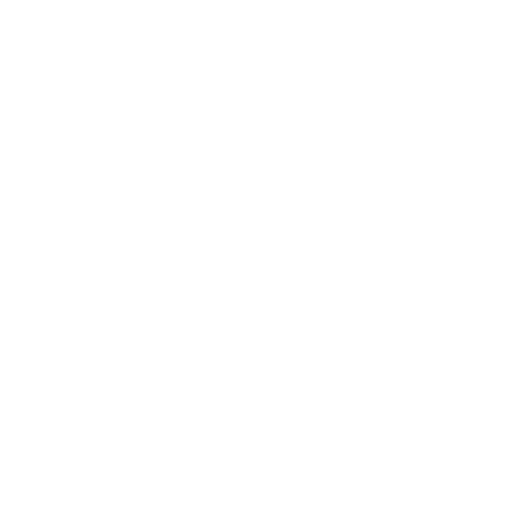
t = 0.00 s
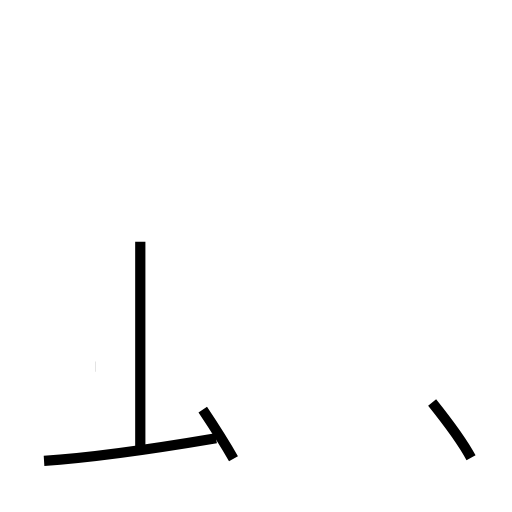
t = 1.50 s
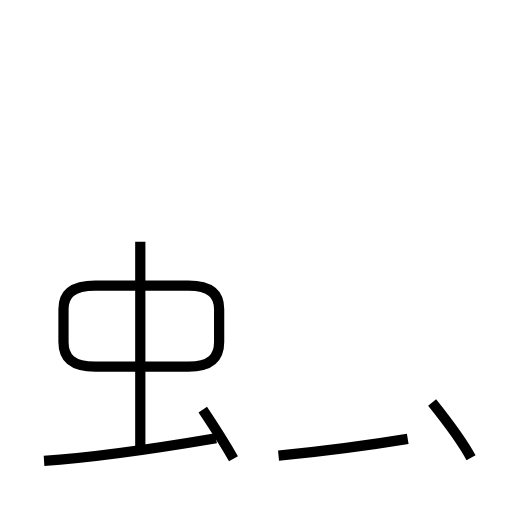
t = 3.14 s
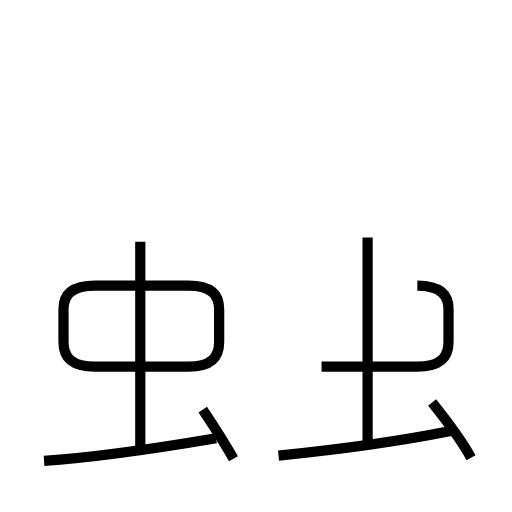
t = 4.51 s
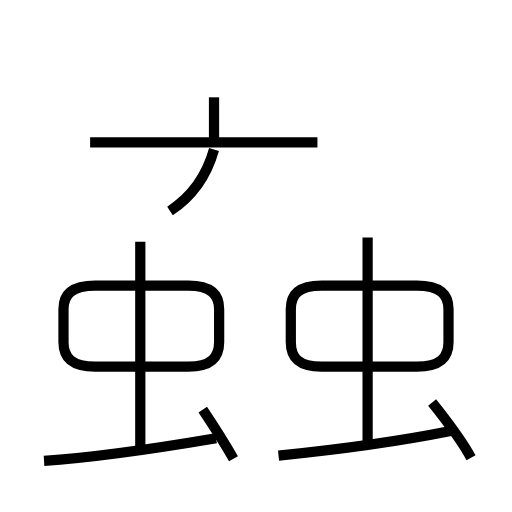
t = 6.17 s
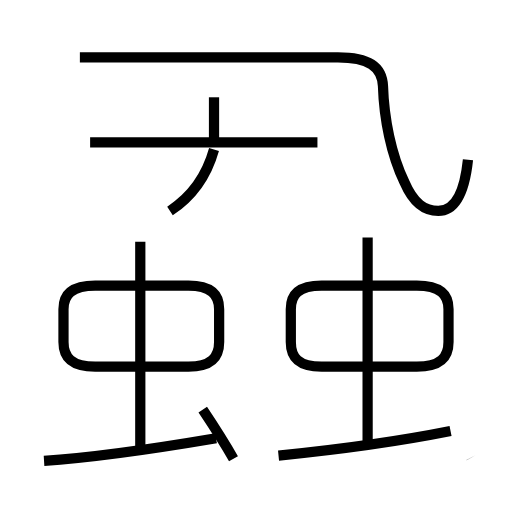
t = 7.72 s

The animated SVG that drew these frames (rendered in a browser with its animation timeline set to each time). Animation: 12 SMIL elements (animate=12); one cycle of 7.72 s.

<?xml version='1.0' encoding='utf-8'?>
<svg viewBox="0.0 -6.0 50.0 50.0" version="1.1" xmlns="http://www.w3.org/2000/svg"><rect x="-1000" y="-1000" width="2000" height="2000" stroke="white" fill="white" /><g style="fill:none;stroke:#000000;stroke-width:1"><path d="M 46.0 0.7 C 45.2 -0.8 43.4 -3.2 42.2 -4.7 " transform="translate(0.0 38.0)" stroke-dasharray="6.610020867944563" stroke-dashoffset="6.610020867944563"><animate attributeName="stroke-dashoffset" from="6.610020867944563" to="0" dur="0.19830062603833687s" begin="0s; anim_end.end" fill="freeze" id="anim0" /></path><path d="M 4.3 1.0 C 9.2 0.7 15.2 -0.2 21.1 -1.2 " transform="translate(0.0 38.0)" stroke-dasharray="16.95091613671242" stroke-dashoffset="16.95091613671242"><animate attributeName="stroke-dashoffset" from="16.95091613671242" to="0" dur="0.5085274841013725s" begin="anim0.end" fill="freeze" id="anim1" /></path><path d="M 22.8 0.8 C 21.9 -0.8 20.8 -2.5 19.8 -4.0 " transform="translate(0.0 38.0)" stroke-dasharray="5.661703912977081" stroke-dashoffset="5.661703912977081"><animate attributeName="stroke-dashoffset" from="5.661703912977081" to="0" dur="0.1698511173893124s" begin="anim1.end" fill="freeze" id="anim2" /></path><path d="M 13.7 0.2 L 13.7 -20.4 " transform="translate(0.0 38.0)" stroke-dasharray="20.599999999999998" stroke-dashoffset="20.599999999999998"><animate attributeName="stroke-dashoffset" from="20.599999999999998" to="0" dur="0.6179999999999999s" begin="anim2.end" fill="freeze" id="anim3" /></path><path d="M 9.3 -8.2 L 18.4 -8.2 C 20.6 -8.2 21.4 -9.1 21.4 -10.6 L 21.4 -13.8 C 21.4 -15.2 20.6 -16.1 18.4 -16.1 L 9.3 -16.1 C 7.0 -16.1 6.2 -15.2 6.2 -13.8 L 6.2 -10.6 C 6.2 -9.1 7.0 -8.2 9.3 -8.2 Z " transform="translate(0.0 38.0)" stroke-dasharray="42.251000199512525" stroke-dashoffset="42.251000199512525"><animate attributeName="stroke-dashoffset" from="42.251000199512525" to="0" dur="1.2675300059853758s" begin="anim3.end" fill="freeze" id="anim4" /></path><path d="M 27.2 0.5 C 32.2 0.0 38.5 -0.8 44.0 -1.9 " transform="translate(0.0 38.0)" stroke-dasharray="16.976857730789945" stroke-dashoffset="16.976857730789945"><animate attributeName="stroke-dashoffset" from="16.976857730789945" to="0" dur="0.5093057319236983s" begin="anim4.end" fill="freeze" id="anim5" /></path><path d="M 35.9 -0.8 L 35.9 -20.8 " transform="translate(0.0 38.0)" stroke-dasharray="20.0" stroke-dashoffset="20.0"><animate attributeName="stroke-dashoffset" from="20.0" to="0" dur="0.6s" begin="anim5.end" fill="freeze" id="anim6" /></path><path d="M 31.4 -8.2 L 40.7 -8.2 C 43.0 -8.2 43.8 -9.1 43.8 -10.6 L 43.8 -13.8 C 43.8 -15.2 43.0 -16.1 40.7 -16.1 L 31.4 -16.1 C 29.1 -16.1 28.4 -15.2 28.4 -13.8 L 28.4 -10.6 C 28.4 -9.1 29.1 -8.2 31.4 -8.2 Z " transform="translate(0.0 38.0)" stroke-dasharray="42.69614111365248" stroke-dashoffset="42.69614111365248"><animate attributeName="stroke-dashoffset" from="42.69614111365248" to="0" dur="1.2808842334095745s" begin="anim6.end" fill="freeze" id="anim7" /></path><path d="M 31.0 -30.1 L 8.8 -30.1 " transform="translate(0.0 38.0)" stroke-dasharray="22.2" stroke-dashoffset="22.2"><animate attributeName="stroke-dashoffset" from="22.2" to="0" dur="0.6659999999999999s" begin="anim7.end" fill="freeze" id="anim8" /></path><path d="M 16.6 -23.4 C 18.9 -24.9 20.2 -26.9 20.9 -29.4 " transform="translate(0.0 38.0)" stroke-dasharray="7.557283713240166" stroke-dashoffset="7.557283713240166"><animate attributeName="stroke-dashoffset" from="7.557283713240166" to="0" dur="0.22671851139720495s" begin="anim8.end" fill="freeze" id="anim9" /></path><path d="M 20.9 -30.4 L 20.9 -34.5 " transform="translate(0.0 38.0)" stroke-dasharray="4.100000000000001" stroke-dashoffset="4.100000000000001"><animate attributeName="stroke-dashoffset" from="4.100000000000001" to="0" dur="0.12300000000000004s" begin="anim9.end" fill="freeze" id="anim10" /></path><path d="M 45.7 -28.4 C 45.3 -24.6 44.2 -23.4 42.8 -23.4 C 41.5 -23.4 40.4 -24.1 39.5 -26.2 C 38.2 -28.9 37.5 -32.4 37.4 -35.6 C 37.3 -37.5 36.0 -38.4 33.0 -38.4 L 7.8 -38.4" transform="translate(0.0 38.0)" stroke-dasharray="51.72771906769995" stroke-dashoffset="51.72771906769995"><animate attributeName="stroke-dashoffset" from="51.72771906769995" to="0" dur="1.5518315720309985s" begin="anim10.end" fill="freeze" id="anim_end" /></path></g></svg>
